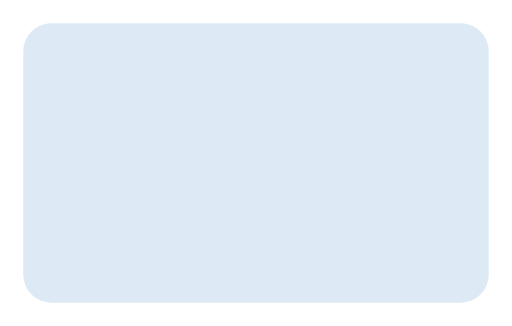
t = 0.00 s
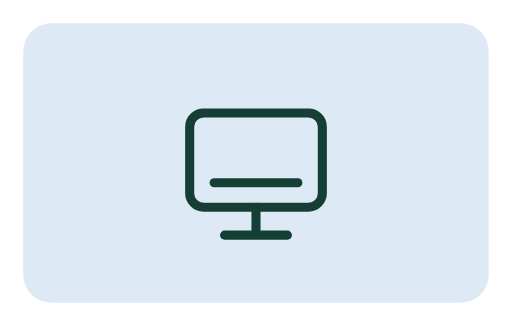
t = 0.80 s
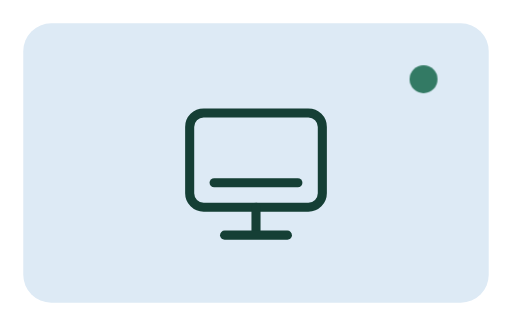
t = 1.00 s
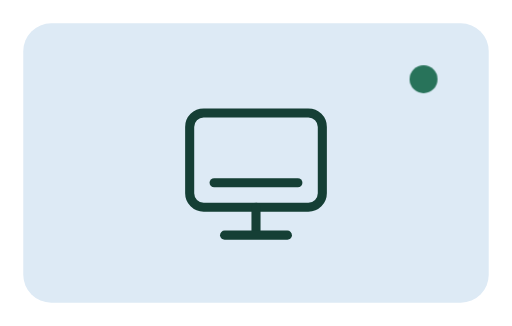
t = 1.20 s
t = 1.40 s: frame unchanged from t = 1.20 s, image omitted
t = 1.60 s: frame unchanged from t = 1.20 s, image omitted

The animated SVG that drew these frames (rendered in a browser with its animation timeline set to each time). Animation: 2 CSS @keyframes rules; one cycle of 1.60 s.

<svg xmlns="http://www.w3.org/2000/svg" viewBox="0 0 220 140" fill="none"><style>
.eco-draw{stroke:#153F35;stroke-width:2.6;stroke-linecap:round;stroke-linejoin:round;stroke-dasharray:200;stroke-dashoffset:200;animation:draw .8s ease-out forwards}
.eco-dot{opacity:0;animation:dot .25s ease-out .8s forwards}@keyframes draw{to{stroke-dashoffset:0}}@keyframes dot{to{opacity:1}}
@media(prefers-reduced-motion:reduce){.eco-draw{animation:none;stroke-dashoffset:0}.eco-dot{animation:none;opacity:1}}
</style><rect x="10" y="10" width="200" height="120" rx="12" fill="#DDEAF5"/><g transform="translate(74 38) scale(1.5)">
    <rect class="eco-draw" x="5" y="7" width="38" height="27" rx="4" />
    <path class="eco-draw" d="M 12 27 L 36 27" />
    <path class="eco-draw" d="M 24 34 L 24 41" />
    <path class="eco-draw" d="M 15 42 L 33 42" />
  </g><circle class="eco-dot" cx="182" cy="34" r="6" fill="#28735A"/></svg>
